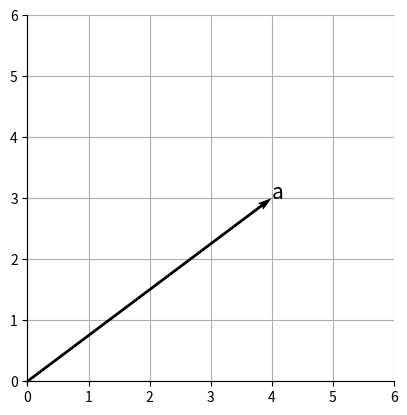

Write the Python code that produced this figure.
import numpy as np
import matplotlib.pyplot as plt

a=np.array([4,3])
#Figure객체를 만든 후
fig=plt.figure()
#1x1개의 서브 플롯을 추가, 첫 번째 서브플롯을 사용
ax=fig.add_subplot(1,1,1)

#a[0]과 a[1]이 각각 끝 위치의 x좌표, y좌표
ax.quiver(0,0,a[0],a[1],angles='xy',scale_units='xy',scale=1)
ax.text(a[0],a[1],'a',size=15)
#x축, y축 눈금 범위를 -5~5로 지정

ax.set_xticks(range(0,7))
ax.set_yticks(range(0,7))
#그리드를 좌표축 아래에 표시
ax.grid()
ax.set_axisbelow(True)
#x축과 y축 눈금의 비율을 1:1로함
#창의 크기를 변경해도 비율이 유지됨
ax.set_aspect('equal',adjustable='box')
#다음 코드를 사용하여 원점에 좌표축이 보이게함
#왼쪽 y축과 아래 x축을 (0,0)으로 이동
ax.spines['left'].set_position('zero')
ax.spines['bottom'].set_position('zero')
#위쪽과 오른쪽 축을 제거
ax.spines['right'].set_color('none')
ax.spines['top'].set_color('none')
plt.show()
